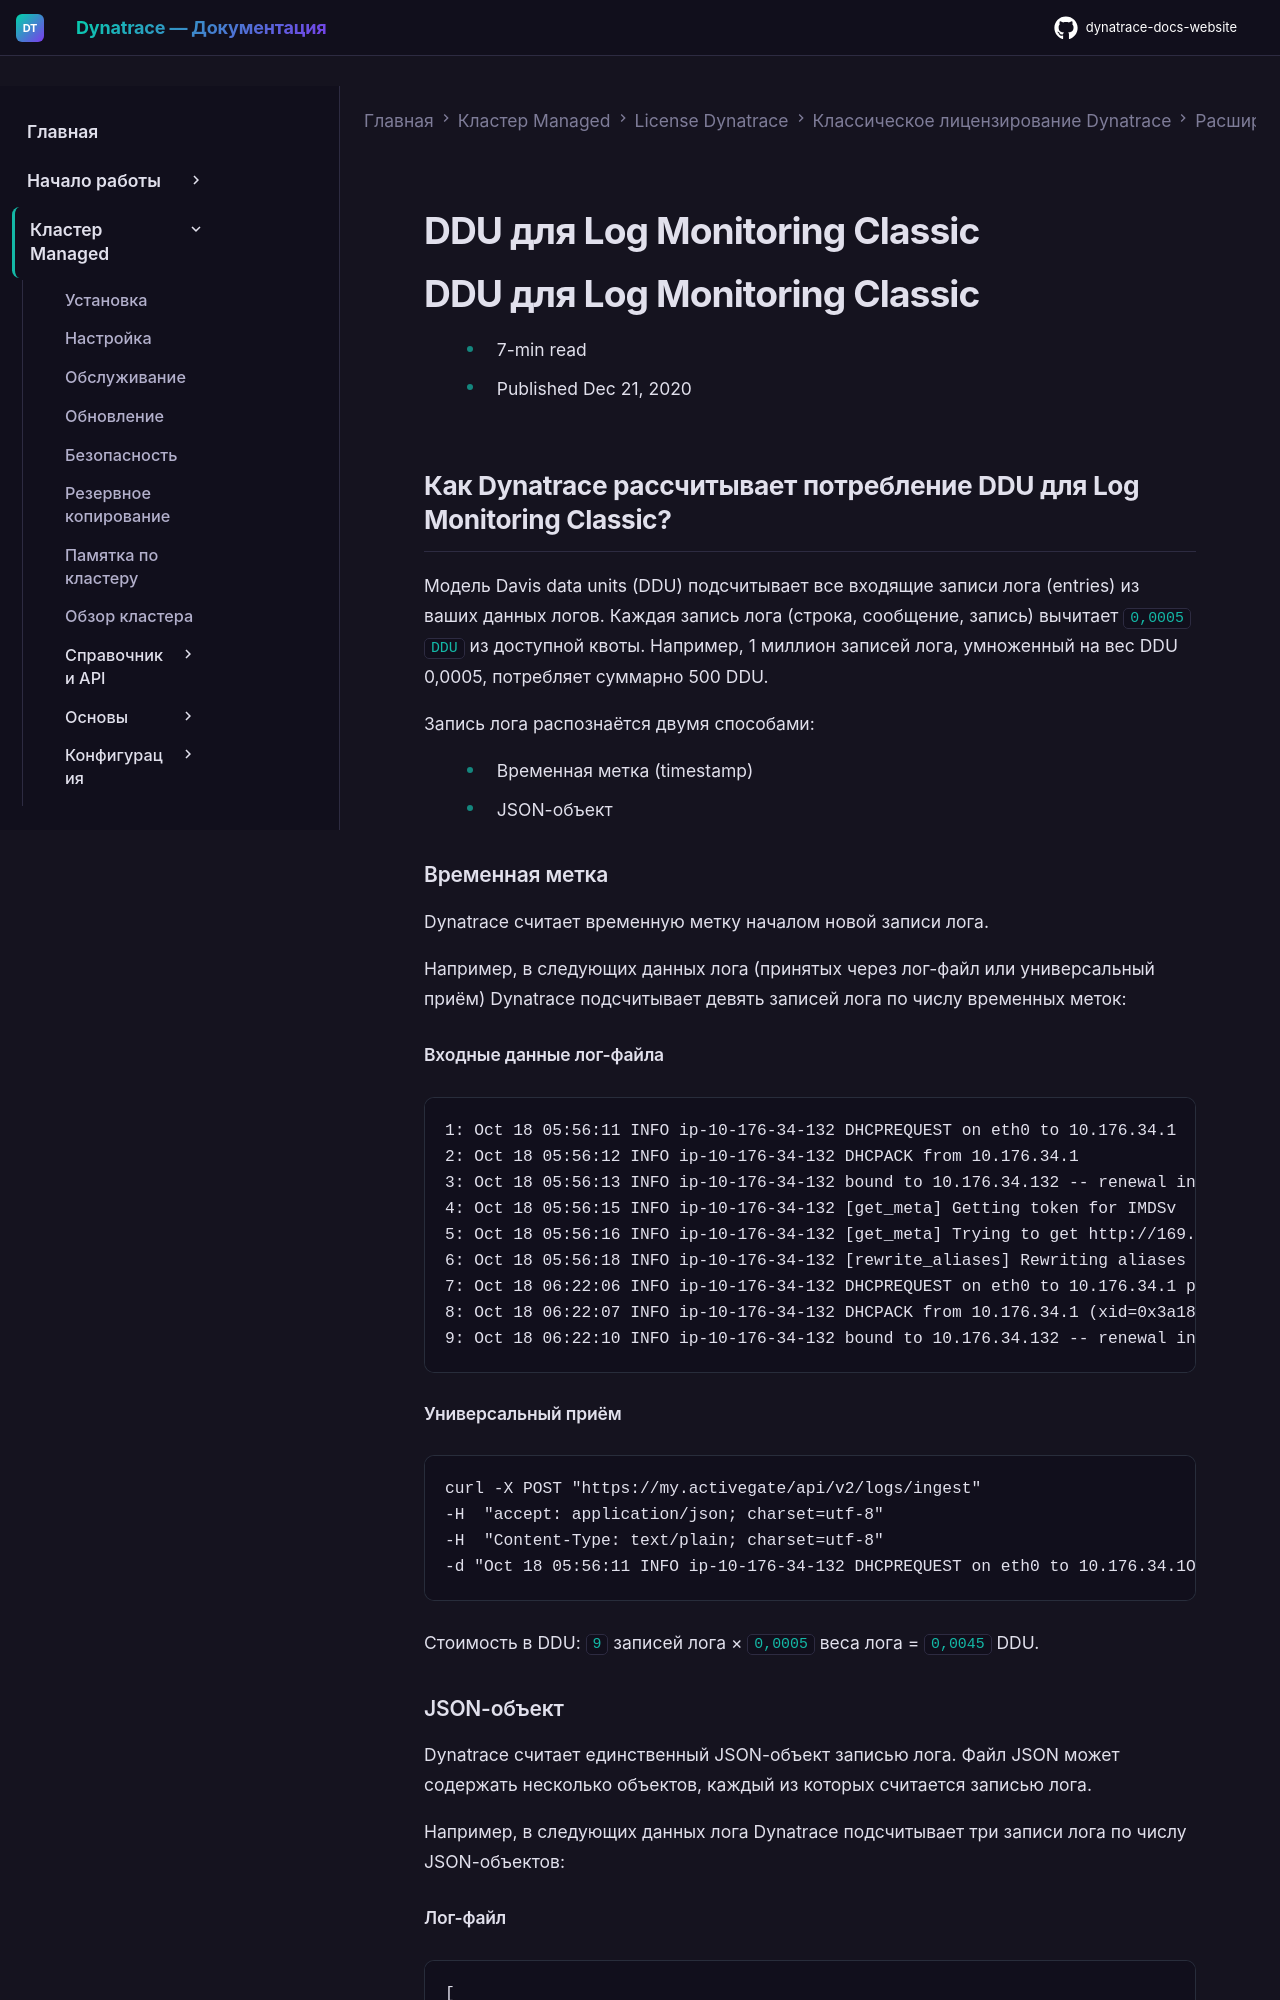

repository: Yerkebulan-Ardabayev/dynatrace-docs-website · page: managed-ru/license/monitoring-consumption-classic/davis-data-units/log-monitoring-consumption/index.html · generator: mkdocs

---
title: DDU для Log Monitoring Classic
source: https://docs.dynatrace.com/managed/license/monitoring-consumption-classic/davis-data-units/log-monitoring-consumption
scraped: 2026-05-12T11:13:29.437524
---

# DDU для Log Monitoring Classic

# DDU для Log Monitoring Classic

* 7-min read
* Published Dec 21, 2020

## Как Dynatrace рассчитывает потребление DDU для Log Monitoring Classic?

Модель Davis data units (DDU) подсчитывает все входящие записи лога (entries) из ваших данных логов. Каждая запись лога (строка, сообщение, запись) вычитает `0,0005 DDU` из доступной квоты. Например, 1 миллион записей лога, умноженный на вес DDU 0,0005, потребляет суммарно 500 DDU.

Запись лога распознаётся двумя способами:

* Временная метка (timestamp)
* JSON-объект

### Временная метка

Dynatrace считает временную метку началом новой записи лога.

Например, в следующих данных лога (принятых через лог-файл или универсальный приём) Dynatrace подсчитывает девять записей лога по числу временных меток:

#### Входные данные лог-файла

```
1: Oct 18 05:56:11 INFO ip-10-176-34-132 DHCPREQUEST on eth0 to 10.176.34.1
2: Oct 18 05:56:12 INFO ip-10-176-34-132 DHCPACK from 10.176.34.1
3: Oct 18 05:56:13 INFO ip-10-176-34-132 bound to 10.176.34.132 -- renewal in 1551s4:
4: Oct 18 05:56:15 INFO ip-10-176-34-132 [get_meta] Getting token for IMDSv
5: Oct 18 05:56:16 INFO ip-10-176-34-132 [get_meta] Trying to get http://169.23.2.3
6: Oct 18 05:56:18 INFO ip-10-176-34-132 [rewrite_aliases] Rewriting aliases
7: Oct 18 06:22:06 INFO ip-10-176-34-132 DHCPREQUEST on eth0 to 10.176.34.1 port 67
8: Oct 18 06:22:07 INFO ip-10-176-34-132 DHCPACK from 10.176.34.1 (xid=0x3a182c8c)
9: Oct 18 06:22:10 INFO ip-10-176-34-132 bound to 10.176.34.132 -- renewal in 1364s
```

#### Универсальный приём

```
curl -X POST "https://my.activegate/api/v2/logs/ingest"
-H  "accept: application/json; charset=utf-8"
-H  "Content-Type: text/plain; charset=utf-8"
-d "Oct 18 05:56:11 INFO ip-10-176-34-132 DHCPREQUEST on eth0 to 10.176.34.1Oct 18 05:56:12 INFO ip-10-176-34-132 DHCPACK from 10.176.34.1..."
```

Стоимость в DDU: `9` записей лога × `0,0005` веса лога = `0,0045` DDU.
